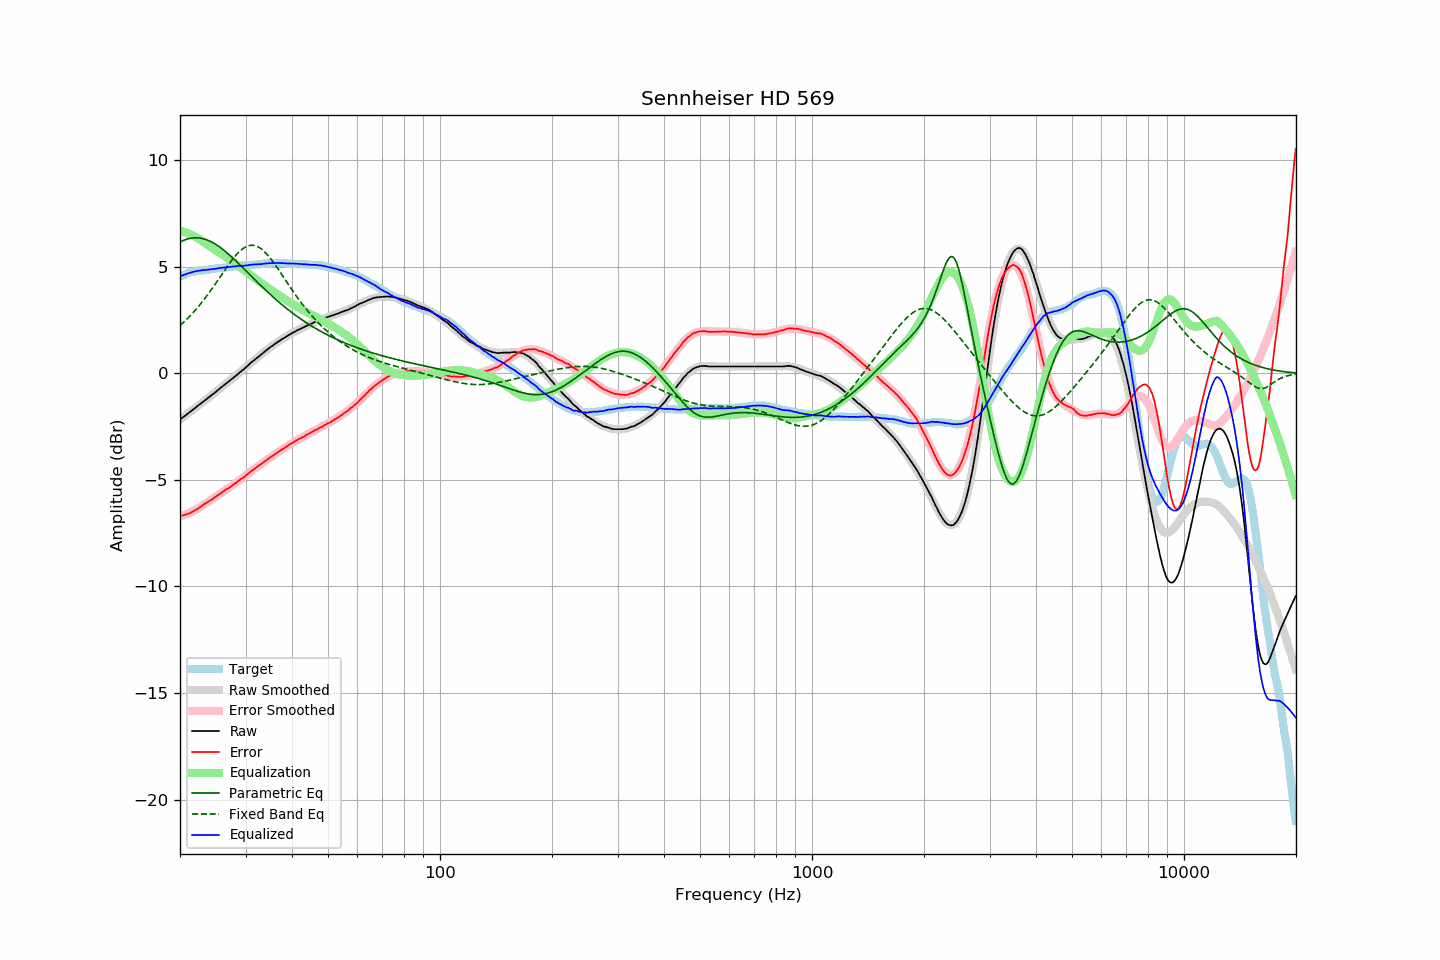

Source data for this figure (header and first rows):
frequency, raw, error, smoothed, error_smoothed, equalization, parametric_eq, fixed_band_eq, equalized_raw, equalized_smoothed, target
20.00, -2.17, -6.70, -2.16, -6.72, 6.72, 6.17, 2.25, 4.55, 4.55, 4.53
20.20, -2.11, -6.68, -2.11, -6.69, 6.69, 6.20, 2.32, 4.59, 4.59, 4.57
20.40, -2.05, -6.67, -2.05, -6.67, 6.67, 6.24, 2.39, 4.61, 4.61, 4.61
20.61, -2.00, -6.64, -1.99, -6.64, 6.64, 6.27, 2.46, 4.64, 4.64, 4.64
20.81, -1.93, -6.61, -1.94, -6.61, 6.61, 6.29, 2.53, 4.67, 4.67, 4.68
21.02, -1.88, -6.59, -1.88, -6.57, 6.57, 6.32, 2.60, 4.70, 4.69, 4.72
21.23, -1.83, -6.56, -1.82, -6.54, 6.54, 6.34, 2.68, 4.71, 4.72, 4.74
21.44, -1.76, -6.52, -1.76, -6.50, 6.50, 6.35, 2.76, 4.74, 4.74, 4.76
21.66, -1.71, -6.48, -1.71, -6.47, 6.47, 6.36, 2.84, 4.76, 4.76, 4.78
21.87, -1.64, -6.43, -1.65, -6.43, 6.43, 6.36, 2.92, 4.78, 4.78, 4.79
22.09, -1.59, -6.40, -1.59, -6.39, 6.39, 6.37, 3.01, 4.79, 4.80, 4.81
22.31, -1.53, -6.35, -1.53, -6.35, 6.35, 6.36, 3.10, 4.81, 4.81, 4.82
22.54, -1.48, -6.30, -1.48, -6.30, 6.30, 6.36, 3.19, 4.82, 4.82, 4.82
22.76, -1.41, -6.25, -1.42, -6.25, 6.25, 6.35, 3.28, 4.84, 4.83, 4.83
22.99, -1.36, -6.19, -1.36, -6.20, 6.20, 6.33, 3.38, 4.85, 4.84, 4.83
23.22, -1.30, -6.14, -1.30, -6.15, 6.15, 6.31, 3.47, 4.86, 4.85, 4.84
23.45, -1.24, -6.10, -1.24, -6.10, 6.10, 6.29, 3.57, 4.86, 4.86, 4.85
23.69, -1.19, -6.05, -1.18, -6.05, 6.05, 6.26, 3.67, 4.87, 4.87, 4.86
23.92, -1.12, -5.99, -1.12, -6.00, 6.00, 6.23, 3.78, 4.88, 4.88, 4.87
24.16, -1.06, -5.95, -1.06, -5.95, 5.95, 6.19, 3.88, 4.89, 4.89, 4.89
24.40, -1.00, -5.91, -1.00, -5.90, 5.90, 6.16, 3.99, 4.89, 4.90, 4.91
24.65, -0.95, -5.85, -0.94, -5.85, 5.85, 6.11, 4.10, 4.90, 4.91, 4.91
24.89, -0.88, -5.80, -0.88, -5.80, 5.80, 6.07, 4.20, 4.91, 4.92, 4.92
25.14, -0.82, -5.75, -0.82, -5.75, 5.75, 6.02, 4.31, 4.92, 4.93, 4.93
25.39, -0.75, -5.69, -0.76, -5.70, 5.70, 5.97, 4.43, 4.94, 4.94, 4.93
25.65, -0.70, -5.65, -0.70, -5.65, 5.65, 5.92, 4.54, 4.95, 4.95, 4.95
25.91, -0.64, -5.59, -0.64, -5.60, 5.60, 5.86, 4.65, 4.96, 4.96, 4.95
26.16, -0.57, -5.54, -0.58, -5.54, 5.54, 5.80, 4.76, 4.97, 4.97, 4.96
26.43, -0.52, -5.49, -0.52, -5.49, 5.49, 5.74, 4.87, 4.98, 4.97, 4.97
26.69, -0.46, -5.43, -0.46, -5.44, 5.44, 5.68, 4.98, 4.98, 4.98, 4.98
26.96, -0.40, -5.39, -0.40, -5.39, 5.39, 5.61, 5.08, 4.99, 4.99, 5.00
27.23, -0.34, -5.34, -0.34, -5.33, 5.33, 5.55, 5.19, 5.00, 5.00, 5.01
27.50, -0.28, -5.29, -0.28, -5.28, 5.28, 5.48, 5.29, 5.01, 5.01, 5.01
27.77, -0.21, -5.23, -0.21, -5.23, 5.23, 5.41, 5.39, 5.02, 5.02, 5.01
28.05, -0.16, -5.19, -0.15, -5.18, 5.18, 5.34, 5.48, 5.02, 5.03, 5.03
28.33, -0.09, -5.12, -0.09, -5.13, 5.13, 5.27, 5.57, 5.03, 5.03, 5.03
28.62, -0.03, -5.06, -0.03, -5.07, 5.07, 5.19, 5.65, 5.04, 5.04, 5.04
28.90, 0.03, -5.01, 0.03, -5.02, 5.02, 5.12, 5.72, 5.05, 5.05, 5.05
29.19, 0.09, -4.95, 0.10, -4.96, 4.96, 5.05, 5.79, 5.05, 5.06, 5.04
29.48, 0.16, -4.92, 0.16, -4.90, 4.90, 4.97, 5.85, 5.06, 5.06, 5.07
29.78, 0.21, -4.86, 0.23, -4.84, 4.84, 4.90, 5.90, 5.06, 5.07, 5.07
30.08, 0.28, -4.79, 0.29, -4.78, 4.78, 4.82, 5.94, 5.07, 5.07, 5.08
30.38, 0.35, -4.72, 0.35, -4.73, 4.73, 4.75, 5.98, 5.08, 5.08, 5.08
30.68, 0.42, -4.67, 0.42, -4.67, 4.67, 4.67, 6.00, 5.09, 5.09, 5.09
30.99, 0.49, -4.60, 0.48, -4.61, 4.61, 4.59, 6.01, 5.11, 5.09, 5.09
31.30, 0.55, -4.55, 0.55, -4.56, 4.56, 4.52, 6.02, 5.11, 5.10, 5.10
31.61, 0.61, -4.49, 0.61, -4.50, 4.50, 4.44, 6.01, 5.11, 5.11, 5.11
31.93, 0.67, -4.44, 0.67, -4.44, 4.44, 4.37, 5.99, 5.12, 5.12, 5.11
32.24, 0.74, -4.38, 0.74, -4.39, 4.39, 4.29, 5.96, 5.12, 5.12, 5.11
32.57, 0.79, -4.33, 0.80, -4.33, 4.33, 4.22, 5.92, 5.12, 5.13, 5.13
32.89, 0.86, -4.28, 0.86, -4.27, 4.27, 4.15, 5.87, 5.13, 5.14, 5.14
33.22, 0.91, -4.23, 0.92, -4.22, 4.22, 4.07, 5.82, 5.13, 5.14, 5.14
33.55, 0.99, -4.16, 0.98, -4.16, 4.16, 4.00, 5.75, 5.15, 5.15, 5.15
33.89, 1.04, -4.11, 1.04, -4.11, 4.11, 3.93, 5.68, 5.16, 5.15, 5.16
34.23, 1.10, -4.06, 1.10, -4.06, 4.06, 3.86, 5.60, 5.16, 5.16, 5.16
34.57, 1.16, -4.01, 1.16, -4.01, 4.01, 3.79, 5.52, 5.17, 5.17, 5.17
34.92, 1.22, -3.94, 1.22, -3.95, 3.95, 3.72, 5.42, 5.18, 5.17, 5.17
35.27, 1.27, -3.90, 1.27, -3.90, 3.90, 3.65, 5.33, 5.17, 5.17, 5.17
35.62, 1.32, -3.85, 1.33, -3.85, 3.85, 3.58, 5.23, 5.17, 5.18, 5.18
35.97, 1.39, -3.79, 1.38, -3.80, 3.80, 3.51, 5.12, 5.18, 5.18, 5.17
... 635 more rows
